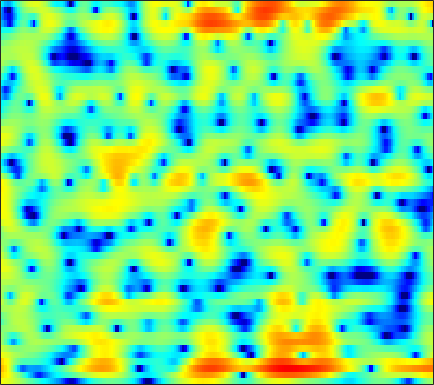

Values plotted in this chart, from the file beside it:
4.919, 4.7487, 4.4672, 4.127, 3.8335, 3.396, 2.9077, 2.5134, 1.9481, 1.337, 0.6832, 0.17513, -0.51154, -1.2073, -1.7327, -2.423, -3.1039, -3.6042, -4.2586, -4.8992, -5.5296, -6.0086, -6.673, -7.3958
7.004, 6.55, 5.852, 5.05, 4.382, 3.404, 2.329, 1.459, 0.2184, -1.119, -2.566, -3.732, -5.426, -7.312, -8.884, -11.18, -13.53, -14.9, -15.17, -13.75, -11.86, -10.54, -9.033, -7.796
8.543, 7.713, 6.395, 4.8, 3.393, 1.179, -1.5, -3.885, -7.554, -11.16, -12.42, -11.66, -10.41, -9.69, -9.514, -9.607, -9.836, -9.903, -9.586, -8.859, -7.914, -7.18, -6.269, -5.457
7.347, 6.708, 5.711, 4.556, 3.595, 2.231, 0.8584, -0.1031, -1.171, -1.889, -2.267, -2.385, -2.452, -2.5, -2.565, -2.713, -2.939, -3.151, -3.49, -3.922, -4.497, -5.06, -6.01, -7.287
4.814, 4.483, 3.986, 3.451, 3.037, 2.49, 1.974, 1.619, 1.195, 0.8299, 0.5187, 0.3114, 0.05423, -0.2036, -0.407, -0.7121, -1.07, -1.382, -1.865, -2.437, -3.122, -3.716, -4.615, -5.622
3.147, 2.696, 2.054, 1.422, 0.9943, 0.5362, 0.2445, 0.1391, 0.1404, 0.2556, 0.4221, 0.5587, 0.7177, 0.8311, 0.8727, 0.8613, 0.7713, 0.6541, 0.4282, 0.1226, -0.2466, -0.573, -1.075, -1.665
1.395, 0.3276, -1.489, -3.872, -6.09, -9.188, -9.759, -7.895, -5.045, -2.793, -1.15, -0.2319, 0.6655, 1.271, 1.565, 1.79, 1.862, 1.832, 1.71, 1.53, 1.338, 1.193, 1.017, 0.8468
1.06, 0.4377, -0.5958, -1.81, -2.735, -3.637, -3.689, -3.119, -1.932, -0.7053, 0.3303, 0.9202, 1.457, 1.698, 1.701, 1.48, 1.017, 0.5398, -0.2374, -1.079, -1.8, -2.12, -2.131, -1.673
-0.2105, 0.1966, 0.615, 0.9214, 1.106, 1.342, 1.583, 1.773, 2.031, 2.246, 2.37, 2.376, 2.243, 1.907, 1.492, 0.6839, -0.4802, -1.656, -3.763, -6.903, -12.21, -20.58, -17.48, -9.613
-2.522, -1.405, -0.2488, 0.6268, 1.132, 1.656, 2.036, 2.238, 2.406, 2.46, 2.387, 2.251, 1.95, 1.505, 1.076, 0.3817, -0.4604, -1.162, -2.142, -3.118, -3.924, -4.285, -4.306, -3.875
-1.177, -0.4849, 0.2995, 0.9363, 1.328, 1.747, 2.044, 2.19, 2.289, 2.269, 2.13, 1.937, 1.56, 1.06, 0.6154, -0.03676, -0.7118, -1.21, -1.791, -2.238, -2.533, -2.655, -2.685, -2.558
1.346, 1.443, 1.551, 1.664, 1.775, 1.971, 2.209, 2.392, 2.569, 2.627, 2.513, 2.293, 1.787, 1.02, 0.2611, -0.9588, -2.385, -3.484, -4.701, -5.205, -4.931, -4.436, -3.684, -3.032
2.937, 2.08, 0.725, -0.5889, -1.137, -0.8353, 0.3702, 1.415, 2.619, 3.444, 3.846, 3.872, 3.532, 2.725, 1.764, -0.1125, -2.904, -6.017, -12.84, -15.74, -8.778, -5.755, -3.323, -2.012
2.004, 0.5691, -2.111, -5.956, -8.772, -7.184, -3.193, -0.9585, 1.121, 2.465, 3.246, 3.529, 3.564, 3.259, 2.832, 2.054, 1.133, 0.4147, -0.4021, -0.8214, -0.8615, -0.7775, -0.6493, -0.7031
1.702, 1.286, 0.7037, 0.2158, 0.007815, 0.005205, 0.2867, 0.6054, 1.048, 1.417, 1.662, 1.755, 1.746, 1.603, 1.44, 1.155, 0.8353, 0.5976, 0.262, -0.06553, -0.3458, -0.5611, -0.9287, -1.39
2.174, 2.18, 2.108, 1.985, 1.877, 1.723, 1.562, 1.437, 1.255, 1.036, 0.7825, 0.5746, 0.2981, 0.04448, -0.1193, -0.2941, -0.4215, -0.477, -0.5254, -0.605, -0.7368, -0.8735, -1.133, -1.494
3.216, 3.317, 3.316, 3.186, 3.008, 2.678, 2.24, 1.834, 1.194, 0.4407, -0.4317, -1.138, -2.062, -2.816, -3.166, -3.209, -2.847, -2.44, -1.835, -1.294, -0.9492, -0.8155, -0.795, -0.982
4.396, 4.389, 4.23, 3.925, 3.61, 3.087, 2.44, 1.854, 0.9007, -0.3146, -1.933, -3.542, -6.525, -11.19, -15.81, -13.42, -8.012, -5.383, -3.062, -1.533, -0.5493, -0.1371, 0.07186, -0.05731
4.42, 4.105, 3.539, 2.841, 2.279, 1.528, 0.8551, 0.4114, -0.158, -0.7979, -1.597, -2.357, -3.586, -4.763, -5.244, -4.809, -3.476, -2.301, -0.878, 0.1571, 0.8151, 1.085, 1.127, 0.8383
3.187, 2.396, 1.006, -0.7929, -2.386, -4.507, -5.632, -5.306, -3.969, -2.597, -1.549, -0.9752, -0.4241, -0.01081, 0.2783, 0.6979, 1.166, 1.484, 1.879, 2.168, 2.253, 2.203, 1.954, 1.477
1.822, 0.9745, -0.5875, -2.817, -5.096, -9.14, -11.84, -9.672, -5.893, -3.169, -1.301, -0.2871, 0.7345, 1.458, 1.871, 2.277, 2.563, 2.703, 2.749, 2.676, 2.467, 2.187, 1.674, 0.9937
0.7786, 0.5999, 0.2139, -0.3186, -0.7384, -1.19, -1.371, -1.249, -0.7975, -0.1825, 0.4623, 0.8928, 1.373, 1.756, 1.981, 2.175, 2.247, 2.256, 2.145, 1.869, 1.454, 1.011, 0.2221, -0.7755
-0.1944, 0.4845, 1.098, 1.444, 1.572, 1.632, 1.615, 1.581, 1.537, 1.476, 1.406, 1.362, 1.292, 1.242, 1.2, 1.181, 1.146, 1.093, 1.014, 0.7882, 0.3853, -0.05082, -0.8914, -2.09
0.5707, 1.633, 2.57, 3.087, 3.248, 3.216, 2.971, 2.658, 2.095, 1.426, 0.6759, 0.1006, -0.6116, -1.226, -1.55, -1.736, -1.586, -1.363, -0.9968, -0.6036, -0.4067, -0.4196, -0.695, -1.373
3.361, 3.862, 4.246, 4.299, 4.127, 3.612, 2.783, 1.953, 0.5834, -1.039, -2.888, -4.402, -6.512, -8.711, -10.1, -11.03, -9.723, -7.854, -5.514, -3.522, -2.017, -1.215, -0.5058, -0.1981
4.945, 4.962, 4.764, 4.284, 3.716, 2.651, 1.17, -0.2278, -2.55, -5.488, -9.094, -12.16, -15.99, -18.66, -20.47, -22.57, -17.68, -13.58, -9.181, -6.1, -3.813, -2.489, -1.168, -0.1995
5.437, 5.208, 4.707, 3.954, 3.2, 1.926, 0.2794, -1.236, -3.713, -6.872, -10.93, -14.78, -19.56, -18.65, -16.43, -13.66, -11.45, -9.705, -7.634, -5.654, -3.977, -2.896, -1.663, -0.6662
5.487, 5.161, 4.572, 3.801, 3.099, 1.985, 0.6848, -0.4213, -2.023, -3.75, -5.453, -6.596, -7.743, -8.324, -8.355, -8.051, -7.415, -6.875, -5.943, -5.035, -4.038, -3.3, -2.351, -1.501
5.567, 5.202, 4.597, 3.871, 3.261, 2.347, 1.374, 0.6063, -0.4339, -1.463, -2.438, -3.116, -3.946, -4.645, -5.063, -5.624, -5.969, -6.194, -6.23, -5.953, -5.305, -4.629, -3.643, -2.678
5.896, 5.461, 4.771, 3.976, 3.337, 2.462, 1.599, 0.9927, 0.2428, -0.4019, -0.9935, -1.413, -2.019, -2.742, -3.43, -4.626, -6.25, -7.808, -10.39, -11.71, -9.904, -7.675, -5.097, -3.247
5.791, 5.181, 4.208, 3.077, 2.141, 0.8818, -0.2988, -0.984, -1.481, -1.51, -1.25, -1.016, -0.7962, -0.8595, -1.166, -1.909, -3.36, -4.838, -7.529, -9.065, -7.143, -4.821, -2.265, -0.5262
2.439, 1.607, 0.2041, -1.545, -3.134, -5.735, -9.164, -12.23, -13.63, -9.729, -6.067, -4.071, -2.159, -0.8794, -0.2364, 0.2457, 0.4303, 0.4582, 0.4907, 0.6894, 1.118, 1.56, 2.167, 2.677
-3.091, -4.109, -5.964, -8.245, -10.06, -12.19, -13.86, -14.67, -14.1, -11.34, -8.139, -5.989, -3.719, -1.976, -0.9249, 0.1047, 0.9468, 1.411, 1.961, 2.373, 2.741, 2.971, 3.205, 3.314
-5.646, -6.901, -9.642, -14.21, -20.44, -29.59, -17.35, -13.79, -10.6, -8.211, -6.149, -4.784, -3.151, -1.755, -0.8485, 0.2097, 1.087, 1.639, 2.25, 2.725, 3.07, 3.238, 3.355, 3.325
-2.826, -3.599, -4.979, -6.571, -7.61, -8.235, -7.795, -7.024, -5.872, -4.752, -3.738, -3.043, -2.151, -1.259, -0.6174, 0.2679, 1.065, 1.64, 2.268, 2.779, 3.101, 3.223, 3.217, 3.045
1.752, 1.33, 0.7022, 0.04515, -0.4014, -0.9273, -1.317, -1.551, -1.843, -2.161, -2.527, -2.771, -2.957, -2.768, -2.282, -1.329, -0.1668, 0.6454, 1.595, 2.264, 2.658, 2.759, 2.63, 2.217
4.577, 4.288, 3.846, 3.348, 2.929, 2.3, 1.56, 0.8926, -0.1934, -1.646, -3.662, -5.74, -9.653, -13.21, -10.9, -6.291, -3.068, -1.366, 0.2215, 1.196, 1.675, 1.732, 1.438, 0.6933
4.674, 4.514, 4.237, 3.877, 3.535, 2.987, 2.281, 1.631, 0.5603, -0.8053, -2.532, -4.09, -6.232, -7.391, -6.759, -4.795, -2.758, -1.515, -0.3224, 0.4155, 0.6848, 0.5992, 0.09817, -0.8678
2.862, 2.903, 2.896, 2.799, 2.663, 2.384, 1.994, 1.632, 1.048, 0.3895, -0.2946, -0.7749, -1.258, -1.465, -1.404, -1.081, -0.5905, -0.2285, 0.1927, 0.4209, 0.414, 0.2258, -0.3053, -1.163
0.1126, 0.4615, 0.8439, 1.107, 1.23, 1.273, 1.207, 1.091, 0.8639, 0.5961, 0.324, 0.1521, -0.007824, -0.04599, -0.006589, 0.1651, 0.393, 0.5603, 0.7711, 0.8645, 0.8312, 0.6975, 0.3491, -0.1973
-2.985, -2.183, -1.316, -0.6584, -0.3028, 0.01242, 0.1585, 0.1587, 0.05671, -0.1493, -0.4008, -0.5658, -0.7042, -0.6718, -0.5256, -0.1643, 0.2809, 0.6463, 1.063, 1.38, 1.542, 1.555, 1.44, 1.176
-5.281, -4.127, -2.94, -2.043, -1.534, -1.029, -0.767, -0.7339, -0.942, -1.458, -2.258, -2.985, -3.842, -4.072, -3.557, -2.297, -0.8133, 0.1894, 1.256, 2.02, 2.465, 2.614, 2.606, 2.413
-5.728, -5.131, -4.368, -3.542, -2.85, -2.004, -1.365, -1.104, -1.194, -1.889, -3.45, -5.542, -10.89, -43.02, -12.37, -4.946, -1.148, 0.6938, 2.38, 3.365, 3.842, 3.91, 3.648, 3.056
-8.034, -9.676, -11.15, -9.672, -7.497, -4.867, -2.931, -1.925, -1.074, -0.7533, -0.8971, -1.234, -1.681, -1.593, -0.8803, 0.5762, 2.138, 3.154, 4.114, 4.625, 4.669, 4.388, 3.559, 2.124
-9.152, -11.84, -14.91, -13.17, -10.45, -7.477, -5.223, -3.878, -2.406, -1.245, -0.3253, 0.2635, 0.9497, 1.616, 2.11, 2.777, 3.375, 3.716, 3.985, 4.002, 3.687, 3.215, 2.251, 0.8556
-5.275, -6.357, -7.564, -8.256, -8.381, -7.998, -6.919, -5.766, -4.049, -2.366, -0.8663, 0.1009, 1.187, 2.054, 2.562, 3.09, 3.412, 3.515, 3.49, 3.245, 2.798, 2.329, 1.548, 0.6278
-2.356, -3.614, -5.662, -8.412, -11.28, -15.93, -14.02, -9.877, -5.699, -2.755, -0.6043, 0.6367, 1.906, 2.809, 3.291, 3.666, 3.787, 3.733, 3.454, 2.959, 2.301, 1.726, 0.8755, -0.003159
0.3722, -0.6141, -2.213, -4.153, -5.736, -7.245, -6.663, -5.041, -2.642, -0.5559, 1.092, 2.063, 3.024, 3.65, 3.914, 4.004, 3.817, 3.498, 2.827, 1.917, 0.7735, -0.1961, -1.567, -2.889
1.771, 1.359, 0.7806, 0.2494, -0.06628, -0.2365, -0.05261, 0.3033, 0.9627, 1.7, 2.382, 2.805, 3.211, 3.396, 3.367, 3.11, 2.57, 1.957, 0.8297, -0.6503, -2.584, -4.363, -7.208, -10.43
1.767, 1.713, 1.634, 1.585, 1.581, 1.646, 1.794, 1.949, 2.205, 2.471, 2.697, 2.806, 2.848, 2.737, 2.525, 2.063, 1.339, 0.5898, -0.6955, -2.389, -4.609, -6.732, -10.39, -15.5
1.011, 1.165, 1.352, 1.527, 1.673, 1.867, 2.063, 2.21, 2.393, 2.539, 2.631, 2.652, 2.586, 2.398, 2.174, 1.715, 1.071, 0.4492, -0.5731, -1.869, -3.406, -4.734, -6.642, -8.544
-0.3199, -0.02615, 0.3372, 0.6731, 0.9117, 1.224, 1.529, 1.748, 2, 2.197, 2.323, 2.368, 2.351, 2.237, 2.094, 1.808, 1.425, 1.079, 0.4891, -0.248, -1.126, -1.87, -2.956, -4.12
-2.241, -1.889, -1.48, -1.07, -0.765, -0.2982, 0.2113, 0.5866, 1.049, 1.421, 1.663, 1.745, 1.768, 1.722, 1.653, 1.614, 1.604, 1.605, 1.565, 1.451, 1.176, 0.8787, 0.3085, -0.4416
-4.886, -4.795, -4.857, -4.853, -4.581, -3.803, -2.691, -1.806, -0.7485, 0.01479, 0.4077, 0.4379, 0.1586, -0.3176, -0.6281, -0.6286, -0.02141, 0.6714, 1.695, 2.532, 3.073, 3.258, 3.225, 2.887
-8.301, -9.264, -11.54, -15.27, -17.38, -13.8, -8.974, -6.263, -3.722, -2.171, -1.49, -1.544, -2.614, -5.286, -9.01, -15.35, -7.263, -3.04, 0.3832, 2.453, 3.748, 4.306, 4.663, 4.633
-10.15, -11.77, -14.29, -16.72, -17.23, -14.76, -10.91, -8.271, -5.368, -3.313, -2.095, -1.698, -1.781, -2.503, -3.083, -3.222, -1.891, -0.4758, 1.332, 2.745, 3.607, 3.984, 4.156, 4.041
-9.419, -12.08, -17.51, -29.23, -22.22, -14.22, -9.591, -6.955, -4.245, -2.168, -0.6369, 0.171, 0.9472, 1.496, 1.799, 2.188, 2.613, 2.933, 3.278, 3.443, 3.354, 3.125, 2.606, 1.927
-5.437, -6.775, -8.436, -9.329, -8.977, -7.335, -5.269, -3.761, -1.902, -0.3098, 1.013, 1.855, 2.733, 3.395, 3.739, 4.06, 4.169, 4.128, 3.828, 3.17, 2.188, 1.165, -0.5536, -2.602
